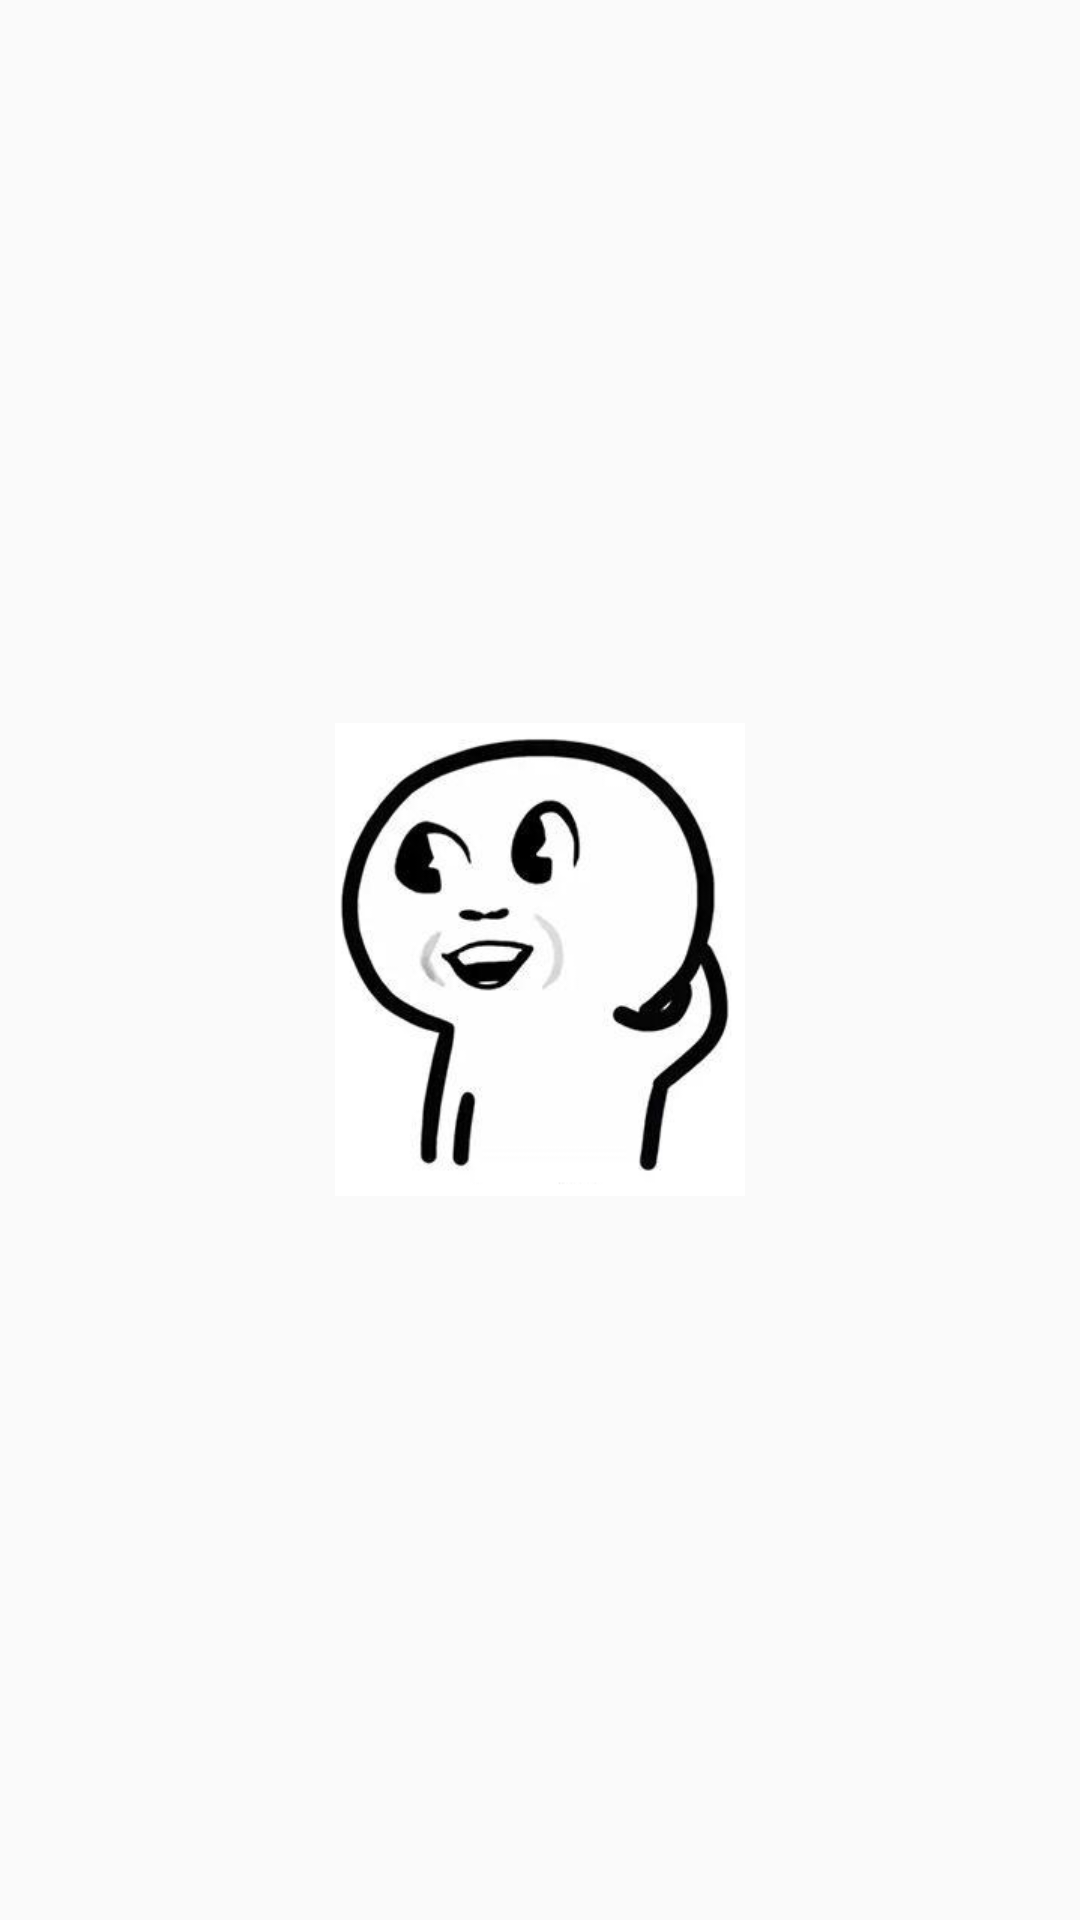

Produce the Android XML layout that renders to this screen, including the resource entries it uses.
<!-- AndroidManifest.xml: application theme AppTheme -->
<!-- res/layout/empty_view.xml -->
<?xml version="1.0" encoding="utf-8"?>
<FrameLayout xmlns:android="http://schemas.android.com/apk/res/android"
              android:orientation="vertical"
              android:layout_width="match_parent"
              android:layout_height="match_parent">

    <ImageView
        android:id="@+id/iv_mengbi"
        android:src="@drawable/mengbi"
        android:layout_gravity="center"
        android:layout_width="wrap_content"
        android:layout_height="wrap_content"/>


</FrameLayout>
<!-- resources referenced by this layout -->
<resources>
  <!-- drawable mengbi: png bitmap (drawable-xhdpi, 42235 bytes) -->
  <style name="AppTheme" parent="Theme.AppCompat.Light.NoActionBar">
          
          <item name="colorPrimary">@color/colorPrimary</item>
          <item name="colorPrimaryDark">@color/colorPrimaryDark</item>
          <item name="colorAccent">@color/colorAccent</item>
          <item name="windowActionModeOverlay">true</item>
          <item name="android:actionModeBackground">@color/colorPrimary</item>
          
          
      </style>
  <color name="colorPrimary">#273842</color>
  <color name="colorPrimaryDark">#273842</color>
  <color name="colorAccent">#FF4081</color>
</resources>
